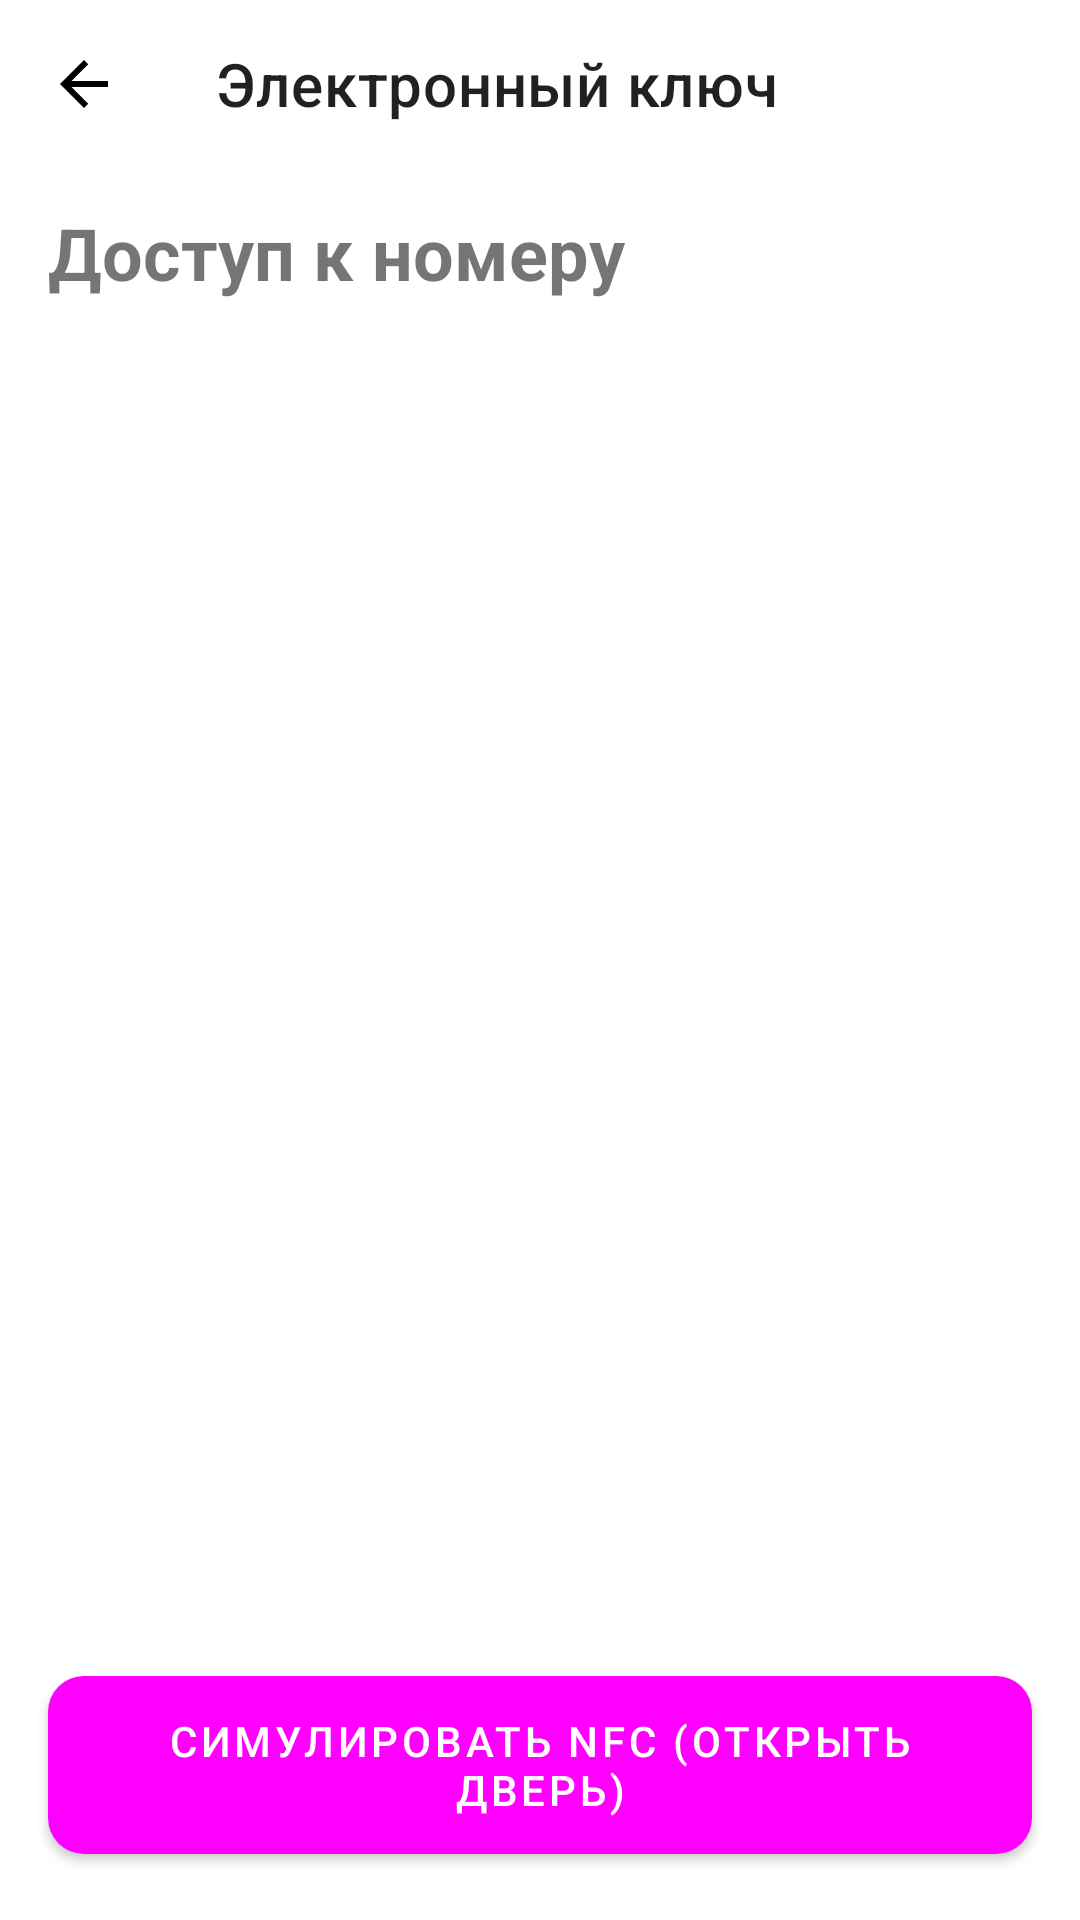

The Android layout XML behind this screen, and the referenced resources:
<!-- AndroidManifest.xml: application theme Theme.Hotel_App -->
<!-- res/layout/fragment_key.xml -->
<?xml version="1.0" encoding="utf-8"?>
<androidx.constraintlayout.widget.ConstraintLayout xmlns:android="http://schemas.android.com/apk/res/android"
    xmlns:app="http://schemas.android.com/apk/res-auto"
    xmlns:tools="http://schemas.android.com/tools"
    android:layout_width="match_parent"
    android:layout_height="match_parent">

    <com.google.android.material.appbar.MaterialToolbar
        android:id="@+id/toolbar"
        android:layout_width="0dp"
        android:layout_height="?attr/actionBarSize"
        android:background="?attr/colorSurface"
        app:layout_constraintEnd_toEndOf="parent"
        app:layout_constraintStart_toStartOf="parent"
        app:layout_constraintTop_toTopOf="parent"
        app:navigationIcon="@drawable/ic_back_arrow"
        app:navigationContentDescription="@string/back_button_content_description"
        app:title="@string/nfc_digital_key" />

    <TextView
        android:id="@+id/tvTitle"
        android:layout_width="wrap_content"
        android:layout_height="wrap_content"
        android:layout_marginStart="16dp"
        android:layout_marginTop="12dp"
        android:text="@string/key_room_access_title"
        android:textSize="24sp"
        android:textStyle="bold"
        app:layout_constraintStart_toStartOf="parent"
        app:layout_constraintTop_toBottomOf="@id/toolbar" />

    <androidx.recyclerview.widget.RecyclerView
        android:id="@+id/rvKeys"
        android:layout_width="match_parent"
        android:layout_height="0dp"
        android:layout_marginHorizontal="16dp"
        android:layout_marginTop="16dp"
        app:layoutManager="androidx.recyclerview.widget.LinearLayoutManager"
        app:layout_constraintBottom_toTopOf="@id/btnEmulateNfc"
        app:layout_constraintTop_toBottomOf="@id/tvTitle"
        tools:listitem="@layout/layout_item_nfc_key" />

    <com.google.android.material.button.MaterialButton
        android:id="@+id/btnEmulateNfc"
        android:layout_width="match_parent"
        android:layout_height="wrap_content"
        android:layout_margin="16dp"
        android:padding="12dp"
        android:text="@string/simulate_nfc_scan"
        app:cornerRadius="12dp"
        app:layout_constraintBottom_toBottomOf="parent" />

    <ProgressBar
        android:id="@+id/progressBar"
        android:layout_width="wrap_content"
        android:layout_height="wrap_content"
        android:visibility="gone"
        app:layout_constraintBottom_toBottomOf="parent"
        app:layout_constraintEnd_toEndOf="parent"
        app:layout_constraintStart_toStartOf="parent"
        app:layout_constraintTop_toTopOf="parent" />

</androidx.constraintlayout.widget.ConstraintLayout>
<!-- res/layout/layout_item_nfc_key.xml (included above) -->
<?xml version="1.0" encoding="utf-8"?>
<androidx.cardview.widget.CardView xmlns:android="http://schemas.android.com/apk/res/android"
    xmlns:app="http://schemas.android.com/apk/res-auto"
    android:layout_width="match_parent"
    android:layout_height="wrap_content"
    android:layout_margin="8dp"
    app:cardCornerRadius="16dp"
    app:cardElevation="4dp">

    <androidx.constraintlayout.widget.ConstraintLayout
        android:layout_width="match_parent"
        android:layout_height="wrap_content"
        android:background="@drawable/gradient_key_card"
        android:padding="24dp">

        <ImageView
            android:id="@+id/ivNfcIcon"
            android:layout_width="64dp"
            android:layout_height="64dp"
            android:src="@drawable/ic_nfc"
            app:layout_constraintEnd_toEndOf="parent"
            app:layout_constraintStart_toStartOf="parent"
            app:layout_constraintTop_toTopOf="parent"
            app:tint="@android:color/white" />

        <TextView
            android:id="@+id/tvNfcStatus"
            android:layout_width="wrap_content"
            android:layout_height="wrap_content"
            android:layout_marginTop="16dp"
            android:text="@string/ready_to_unlock"
            android:textColor="@android:color/white"
            android:textSize="18sp"
            android:textStyle="bold"
            app:layout_constraintEnd_toEndOf="parent"
            app:layout_constraintStart_toStartOf="parent"
            app:layout_constraintTop_toBottomOf="@id/ivNfcIcon" />

        <TextView
            android:id="@+id/tvRoomNumber"
            android:layout_width="wrap_content"
            android:layout_height="wrap_content"
            android:layout_marginTop="24dp"
            android:text="@string/room_empty"
            android:textColor="@android:color/white"
            android:textSize="28sp"
            android:textStyle="bold"
            app:layout_constraintStart_toStartOf="parent"
            app:layout_constraintTop_toBottomOf="@id/tvNfcStatus" />

        <TextView
            android:id="@+id/tvRoomType"
            android:layout_width="wrap_content"
            android:layout_height="wrap_content"
            android:text="@string/nfc_key_room_type_deluxe"
            android:textColor="@color/text_secondary"
            android:textSize="14sp"
            app:layout_constraintStart_toStartOf="@id/tvRoomNumber"
            app:layout_constraintTop_toBottomOf="@id/tvRoomNumber" />

        <TextView
            android:id="@+id/tvValidUntil"
            android:layout_width="wrap_content"
            android:layout_height="wrap_content"
            android:layout_marginTop="16dp"
            android:text="@string/valid_until_empty"
            android:textColor="@color/text_tertiary"
            android:textSize="12sp"
            app:layout_constraintStart_toStartOf="parent"
            app:layout_constraintTop_toBottomOf="@id/tvRoomType" />

        <TextView
            android:id="@+id/tvLastUsed"
            android:layout_width="wrap_content"
            android:layout_height="wrap_content"
            android:text="@string/last_used_never"
            android:textColor="@color/text_tertiary"
            android:textSize="12sp"
            app:layout_constraintEnd_toEndOf="parent"
            app:layout_constraintTop_toTopOf="@id/tvValidUntil" />

    </androidx.constraintlayout.widget.ConstraintLayout>
</androidx.cardview.widget.CardView>
<!-- resources referenced by this layout -->
<resources>
  <color name="text_secondary">#CCCCCC</color>
  <color name="text_tertiary">#BBBBBB</color>
  <!-- drawable gradient_key_card (drawable) -->
  <?xml version="1.0" encoding="utf-8"?>
  <shape xmlns:android="http://schemas.android.com/apk/res/android"
      android:shape="rectangle">
      <gradient
          android:angle="45"
          android:endColor="#1A237E"
          android:startColor="#3F51B5"
          android:type="linear" />
      <corners android:radius="16dp" />
  </shape>
  <!-- drawable ic_back_arrow (drawable) -->
  <vector xmlns:android="http://schemas.android.com/apk/res/android"
      android:width="24dp"
      android:height="24dp"
      android:viewportWidth="24"
      android:viewportHeight="24"
      android:tint="?attr/colorOnSurface"
      android:autoMirrored="true">
      
      <path
          android:fillColor="@android:color/white"
          android:pathData="M20,11H7.83l5.59,-5.59L12,4l-8,8 8,8 1.41,-1.41L7.83,13H20v-2z"/>
      
  </vector>
  <!-- drawable ic_nfc (drawable) -->
  <?xml version="1.0" encoding="utf-8"?>
  <vector xmlns:android="http://schemas.android.com/apk/res/android"
      android:width="24dp"
      android:height="24dp"
      android:viewportWidth="24"
      android:viewportHeight="24">
      <path
          android:fillColor="#FFFFFFFF"
          android:pathData="M7,2h7c1.66,0 3,1.34 3,3v14c0,1.66 -1.34,3 -3,3H7c-1.66,0 -3,-1.34 -3,-3V5c0,-1.66 1.34,-3 3,-3zM7,4c-0.55,0 -1,0.45 -1,1v14c0,0.55 0.45,1 1,1h7c0.55,0 1,-0.45 1,-1V5c0,-0.55 -0.45,-1 -1,-1H7z" />
      <path
          android:fillColor="#FFFFFFFF"
          android:pathData="M19.5,8.5c1.66,1.66 1.66,5.34 0,7l-1.41,-1.41c0.78,-0.78 0.78,-3.4 0,-4.18L19.5,8.5z" />
      <path
          android:fillColor="#FFFFFFFF"
          android:pathData="M17.38,10.62c0.78,0.78 0.78,2.0 0,2.78l-1.41,-1.41c0.16,-0.16 0.16,-0.2 0,-0.36l1.41,-1.01z" />
  </vector>
  <string name="back_button_content_description">Назад</string>
  <string name="key_room_access_title">Доступ к номеру</string>
  <string name="last_used_never">Использован: Никогда</string>
  <string name="nfc_digital_key">Электронный ключ</string>
  <string name="nfc_key_room_type_deluxe">Deluxe Suite</string>
  <string name="ready_to_unlock">Готов к открытию</string>
  <string name="room_empty">Номер ---</string>
  <string name="simulate_nfc_scan">Симулировать NFC (Открыть дверь)</string>
  <string name="valid_until_empty">Действует до: --/--/--</string>
  <style name="Theme.Hotel_App" parent="Theme.MaterialComponents.DayNight.NoActionBar">
          
          <item name="colorPrimary">@color/brand_primary</item>
          <item name="colorPrimaryVariant">@color/brand_primary_dark</item>
          <item name="colorOnPrimary">@color/white</item>
          
          <item name="colorSecondary">@color/brand_secondary</item>
          <item name="colorSecondaryVariant">@color/brand_secondary</item>
          <item name="colorOnSecondary">@color/black</item>
          
          <item name="android:statusBarColor">?attr/colorPrimaryVariant</item>
          <item name="android:windowBackground">@color/surface_canvas</item>
          
      </style>
  <color name="white">#FFFFFFFF</color>
  <color name="black">#FF000000</color>
</resources>
